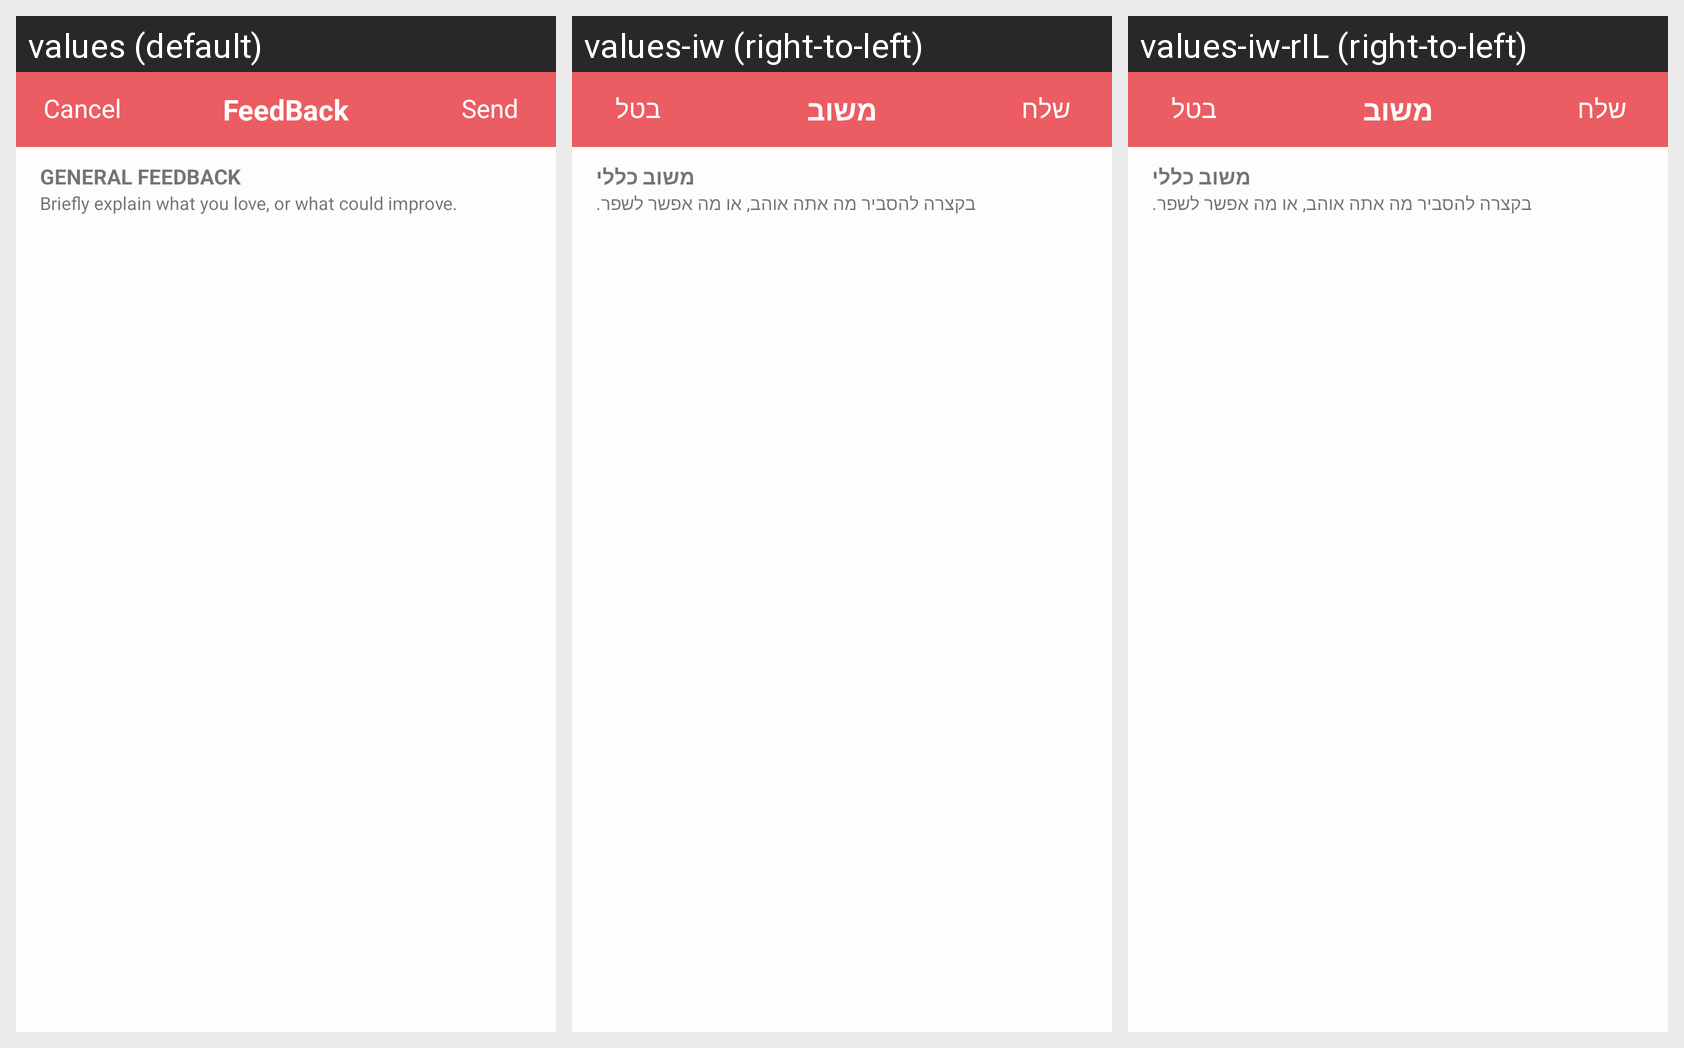

Translations of the strings shown on this Android screen, per locale in the grid:
Android screen res/layout/activity_feedback.xml rendered under 3 locales, left to right: values (default), values-iw (right-to-left), values-iw-rIL (right-to-left). Device: Nexus 5 (rendered at 1080×1920; each locale shown at half size, 540×960, under a caption strip naming it); theme AppTheme.
Strings drawn on this screen, with the default value and each locale's value (text and hints the layout hard-codes, and strings that could not be matched under every locale, appear in the picture but are not listed):

feedback
  values: FeedBack
  values-iw: משוב
  values-iw-rIL: משוב  [from values-iw]

cancel
  values: Cancel
  values-iw: בטל
  values-iw-rIL: בטל  [from values-iw]

general_feedback_capital
  values: GENERAL FEEDBACK
  values-iw: משוב כללי
  values-iw-rIL: משוב כללי  [from values-iw]

general_feedback
  values: Briefly explain what you love, or what could improve.
  values-iw: בקצרה להסביר מה אתה אוהב, או מה אפשר לשפר.
  values-iw-rIL: בקצרה להסביר מה אתה אוהב, או מה אפשר לשפר.  [from values-iw]
